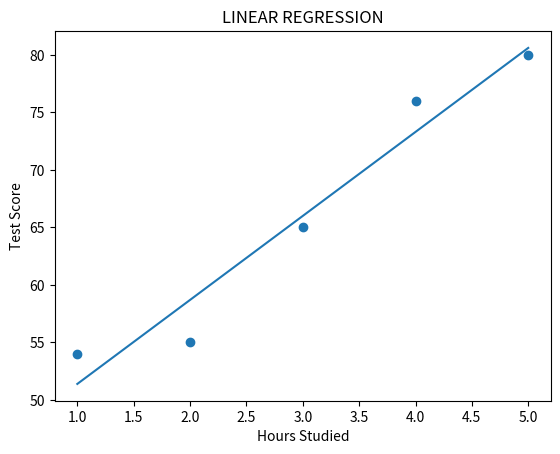

The matplotlib source for this figure:
import numpy as np
import matplotlib.pyplot as plt

x = np.array([1, 2, 3, 4, 5])
y = np.array([54, 55, 65, 76, 80])

x_mean=np.mean(x)
y_mean=np.mean(y)

covariance=np.sum( (x-x_mean)*(y-y_mean) )
variance=np.sum( (x-x_mean)**2 )

slope=covariance/variance
m=slope

# y=mx+b
# y-mx=b
# b=y-mx

b = y_mean - m*x_mean 

# print(f"Slope (m): {m}")
# print(f"Intercept (b): {b}")

y_line = m*x + b

plt.scatter(x, y)
plt.plot(x, y_line)
plt.xlabel('Hours Studied')
plt.ylabel('Test Score')
plt.title('LINEAR REGRESSION')
plt.show()
